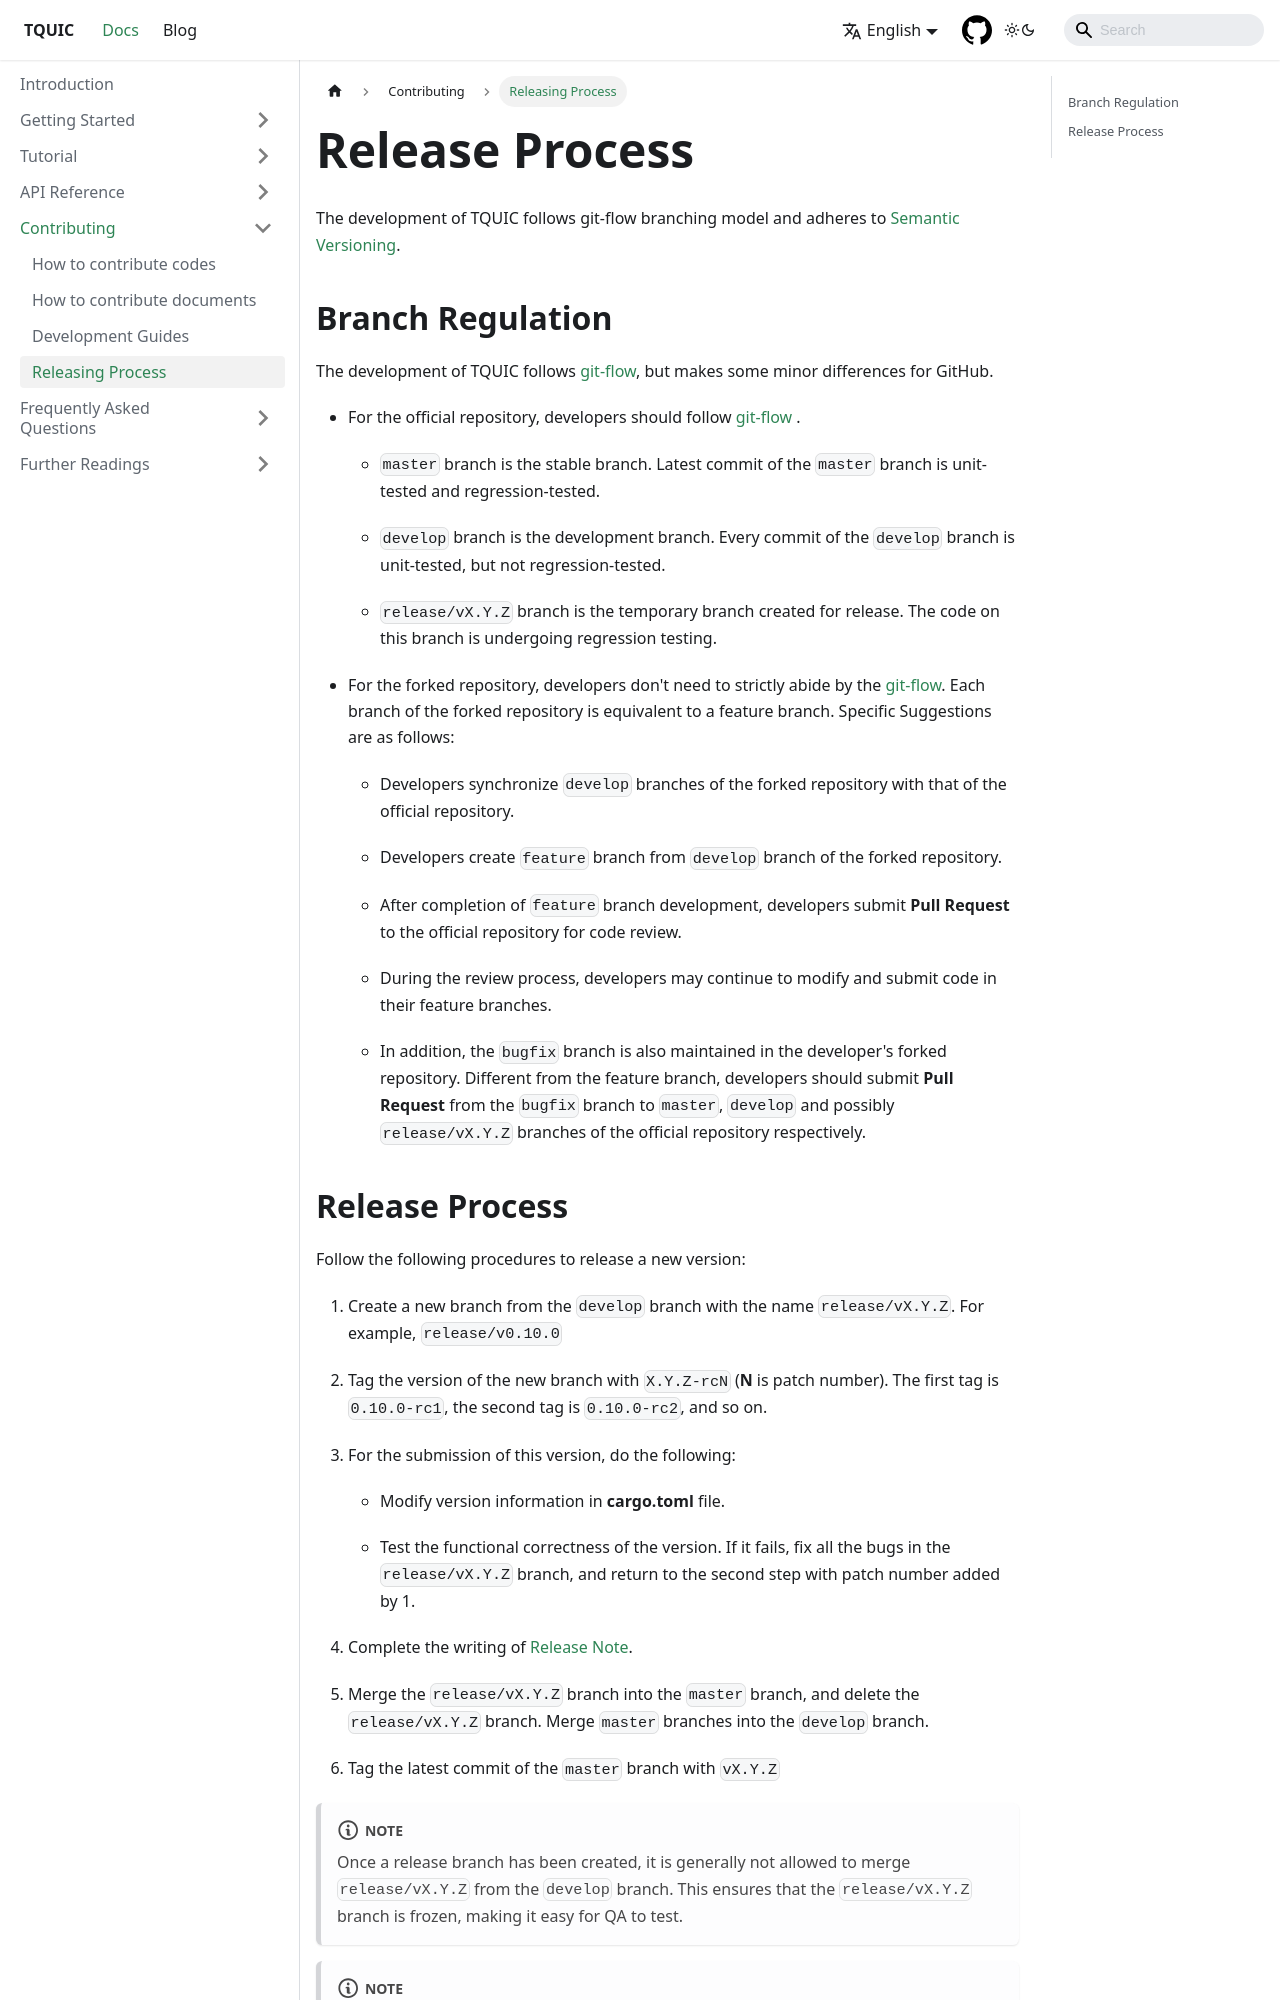

repository: tquic-group/tquic-website · page: docs/how_to_contribute/releasing_process/index.html · generator: docusaurus

---
title: Releasing Process
sidebar_position: 3
---

# Release Process

The development of TQUIC follows git-flow branching model and adheres to [Semantic Versioning](http://semver.org/).

## Branch Regulation

The development of TQUIC follows [git-flow](http://nvie.com/posts/a-successful-git-branching-model/), but makes some minor differences for GitHub.

* For the official repository, developers should follow [git-flow](http://nvie.com/posts/a-successful-git-branching-model/) .

    * `master` branch is the stable branch. Latest commit of the `master` branch is unit-tested and regression-tested.

    * `develop` branch is the development branch. Every commit of the `develop` branch is unit-tested, but not regression-tested.

    * `release/vX.Y.Z` branch is the temporary branch created for release. The code on this branch is undergoing regression testing.

* For the forked repository, developers don't need to strictly abide by the [git-flow](http://nvie.com/posts/a-successful-git-branching-model/). Each branch of the forked repository is equivalent to a feature branch. Specific Suggestions are as follows:

    * Developers synchronize `develop` branches of the forked repository with that of the official repository.

    * Developers create `feature` branch from `develop` branch of the forked repository.

    * After completion of `feature` branch development, developers submit **Pull Request** to the official repository for code review.

    * During the review process, developers may continue to modify and submit code in their feature branches.

    * In addition, the `bugfix` branch is also maintained in the developer's forked repository. Different from the feature branch, developers should submit **Pull Request** from the `bugfix` branch to `master`, `develop` and possibly `release/vX.Y.Z` branches of the official repository respectively.
